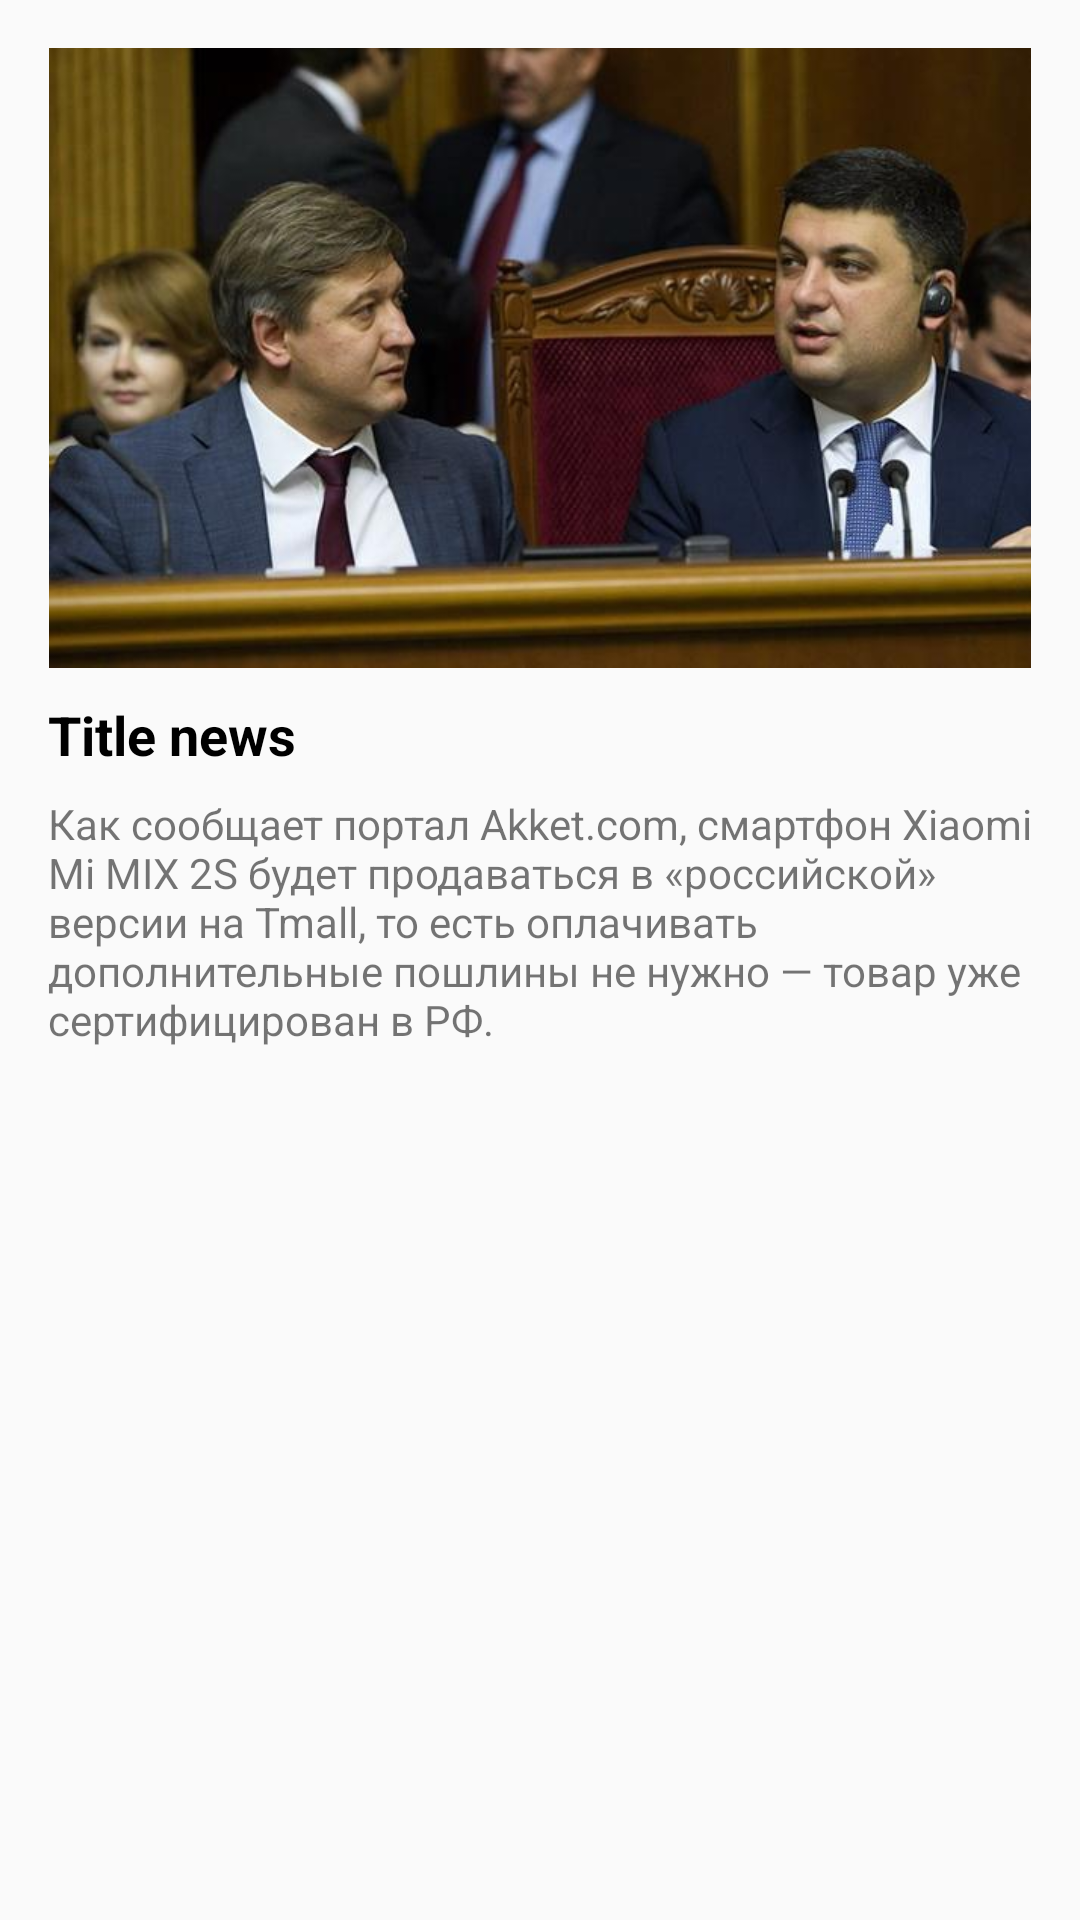

Layout XML and referenced resources for this Android screen:
<!-- AndroidManifest.xml: application theme AppTheme -->
<!-- res/layout/activity_full_screen_news.xml -->
<?xml version="1.0" encoding="utf-8"?>
<LinearLayout
    android:orientation="vertical"
    xmlns:android="http://schemas.android.com/apk/res/android"
    xmlns:tools="http://schemas.android.com/tools"
    android:layout_width="match_parent"
    android:layout_height="match_parent"
    xmlns:app="http://schemas.android.com/apk/res-auto"
    android:padding="16dp"
    tools:context=".ui.FullScreenNewsActivity">

    <ImageView
        android:layout_marginBottom="10dp"
        android:id="@+id/full_news_img"
        android:adjustViewBounds="true"
        android:src="@drawable/test_img"
        android:layout_width="match_parent"
        android:layout_height="wrap_content" />

    <TextView
        android:textStyle="bold"
        android:textColor="@android:color/black"
        android:textAppearance="@style/TextAppearance.AppCompat.Medium"
        android:text="Title news"
        android:id="@+id/full_news_title"
        android:layout_width="wrap_content"
        android:layout_height="wrap_content" />

    <TextView
        android:id="@+id/full_news_desc"
        android:layout_width="wrap_content"
        android:layout_height="match_parent"
        android:layout_marginTop="8dp"
        android:text="Как сообщает портал Akket.com, смартфон Xiaomi Mi MIX 2S будет продаваться в «российской» версии на Tmall, то есть оплачивать дополнительные пошлины не нужно — товар уже сертифицирован в РФ."
        app:layout_constraintTop_toTopOf="@+id/full_news_img"
        tools:layout_editor_absoluteX="3dp" />

</LinearLayout>
<!-- resources referenced by this layout -->
<resources>
  <!-- drawable test_img: jpg bitmap (drawable, 76558 bytes) -->
  <style name="AppTheme" parent="Theme.AppCompat.Light.DarkActionBar">
  
      </style>
</resources>
